Run: headless pygame with SDL's dummy video driver; simulated clock (each Clock.tick advances the game by its frame time, no real sleeping); random seed 0; keys injected as events and as key.get_pressed() state; no mouse input.
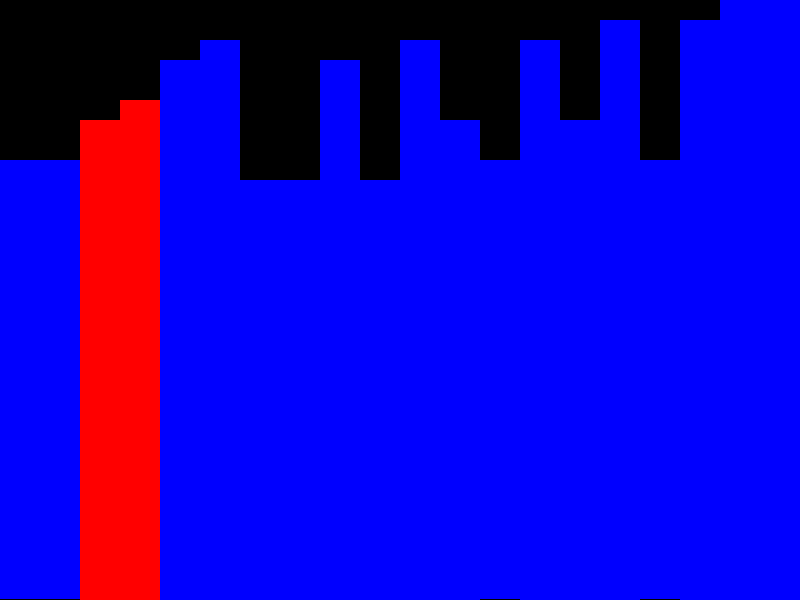
Frame 1 of 3 · flips 1–60 · no input
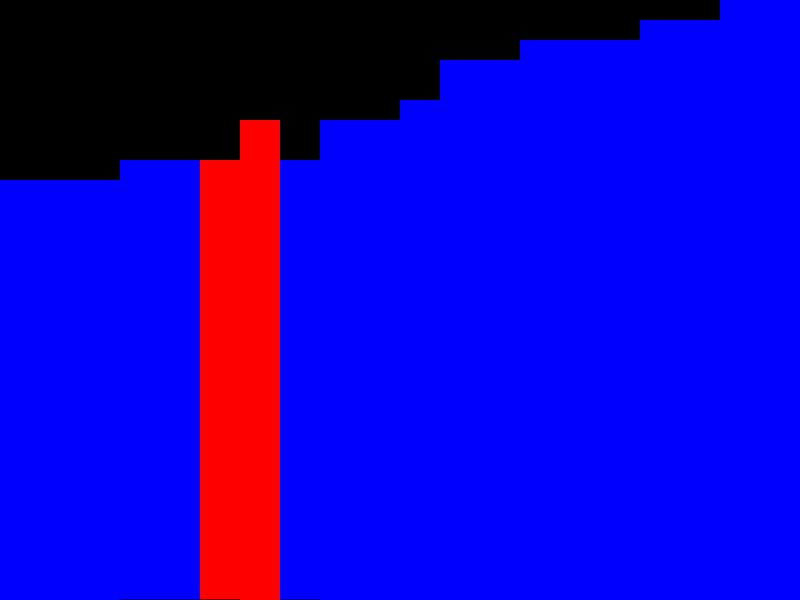
Frame 2 of 3 · flips 61–180 · tapped SPACE, RETURN · held RIGHT (→), D
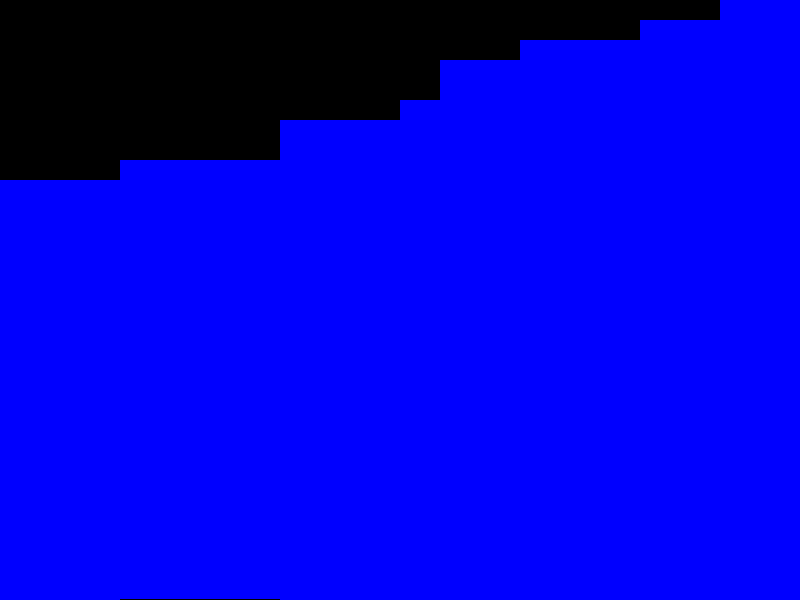
Frame 3 of 3 · flips 181–300 · held DOWN (↓), S (game ended)

The pygame program that drew these frames:

import pygame
import random
import sys
import time

# Initialize Pygame
pygame.init()

class ArrayVisualizer:
    def __init__(self, array, keys):
        self.array = array
        self.size = len(array)
        self.width = 800
        self.height = 600
        self.bar_width = self.width // self.size
        self.screen = pygame.display.set_mode((self.width, self.height))
        pygame.display.set_caption("Sorting Algorithm Visualization")
        self.keys = keys
        self.total_draw_time = 0

    def draw_bars(self, array, color_array):
        start_time = time.perf_counter()
        self.screen.fill((0, 0, 0))
        max_value = max(array, key=lambda x: x[self.keys[0]])[self.keys[0]]
        for i in range(self.size):
            x = i * self.bar_width
            y = self.height - (array[i][self.keys[0]] / max_value * self.height)
            color = color_array[i]
            pygame.draw.rect(self.screen, color, (x, y, self.bar_width, self.height - y))
        pygame.display.flip()
        end_time = time.perf_counter()
        self.total_draw_time += (end_time - start_time)

    def animate(self, generator):
        clock = pygame.time.Clock()
        sorting_start_time = time.perf_counter()

        running = True
        while running:
            for event in pygame.event.get():
                if event.type == pygame.QUIT:
                    running = False

            try:
                array, color_array = next(generator)
                self.draw_bars(array, color_array)
                clock.tick(60)
            except StopIteration:
                running = False

        sorting_end_time = time.perf_counter()
        
        total_sorting_time = sorting_end_time - sorting_start_time - self.total_draw_time
        return total_sorting_time

def bubble_sort(array, keys, visualizer):
    def bubble_sort_generator():
        n = len(array)
        for i in range(n):
            for j in range(0, n - i - 1):
                if (array[j][keys[0]], array[j][keys[1]]) > (array[j + 1][keys[0]], array[j + 1][keys[1]]):
                    array[j], array[j + 1] = array[j + 1], array[j]
                color_array = [(255, 0, 0) if x == j or x == j + 1 else (0, 0, 255) for x in range(len(array))]
                yield array, color_array
            color_array = [(0, 0, 255) for _ in range(len(array))]
            yield array, color_array

    return visualizer.animate(bubble_sort_generator())
        
def merge_sort(array, keys, visualizer):
    def merge_sort_generator(array, left, right):
        if left < right:
            middle = (left + right) // 2
            yield from merge_sort_generator(array, left, middle)
            yield from merge_sort_generator(array, middle + 1, right)
            yield from merge(array, left, middle, right)

    def merge(array, left, middle, right):
        left_half = array[left:middle + 1]
        right_half = array[middle + 1:right + 1]
        left_index = right_index = 0
        merged_index = left

        while left_index < len(left_half) and right_index < len(right_half):
            if (left_half[left_index][keys[0]], left_half[left_index][keys[1]]) <= (right_half[right_index][keys[0]], right_half[right_index][keys[1]]):
                array[merged_index] = left_half[left_index]
                left_index += 1
            else:
                array[merged_index] = right_half[right_index]
                right_index += 1
            merged_index += 1
            color_array = [(255, 0, 0) if x == merged_index else (0, 0, 255) for x in range(len(array))]
            yield array, color_array

        while left_index < len(left_half):
            array[merged_index] = left_half[left_index]
            left_index += 1
            merged_index += 1
            color_array = [(255, 0, 0) if x == merged_index else (0, 0, 255) for x in range(len(array))]
            yield array, color_array

        while right_index < len(right_half):
            array[merged_index] = right_half[right_index]
            right_index += 1
            merged_index += 1
            color_array = [(255, 0, 0) if x == merged_index else (0, 0, 255) for x in range(len(array))]
            yield array, color_array

    return visualizer.animate(merge_sort_generator(array, 0, len(array) - 1))

def create_shuffled_patient_records(size):
    names = [f'Patient {i}' for i in range(size)]
    random.shuffle(names)
    return [{"name": names[i], "age": random.randint(21, 30), "height": random.randint(100, 120)} for i in range(size)]

array_size = 20
keys_to_sort_by = ['age', 'height']

# Create and shuffle the patient records
shuffled_array = create_shuffled_patient_records(array_size)

# Merge Sort Visualization
print("Visualizing Merge Sort")
visualizer = ArrayVisualizer(shuffled_array.copy(), keys_to_sort_by)

# Sort the shuffled array using Bubble Sort
new_array = shuffled_array.copy()
sorting_time = bubble_sort(new_array, keys_to_sort_by, visualizer)
total_sorting_time_array = [sorting_time]

# Sort the shuffled array using Merge Sort
new_array = shuffled_array.copy()
sorting_time = merge_sort(new_array, keys_to_sort_by, visualizer)
total_sorting_time_array.append(sorting_time)

print('Array after sorting:')
for record in new_array:
    print(record)

print('Total sorting time for Bubble Sort:', total_sorting_time_array[0])
print('Total sorting time for Merge Sort:', total_sorting_time_array[1])
pygame.quit()
sys.exit()
